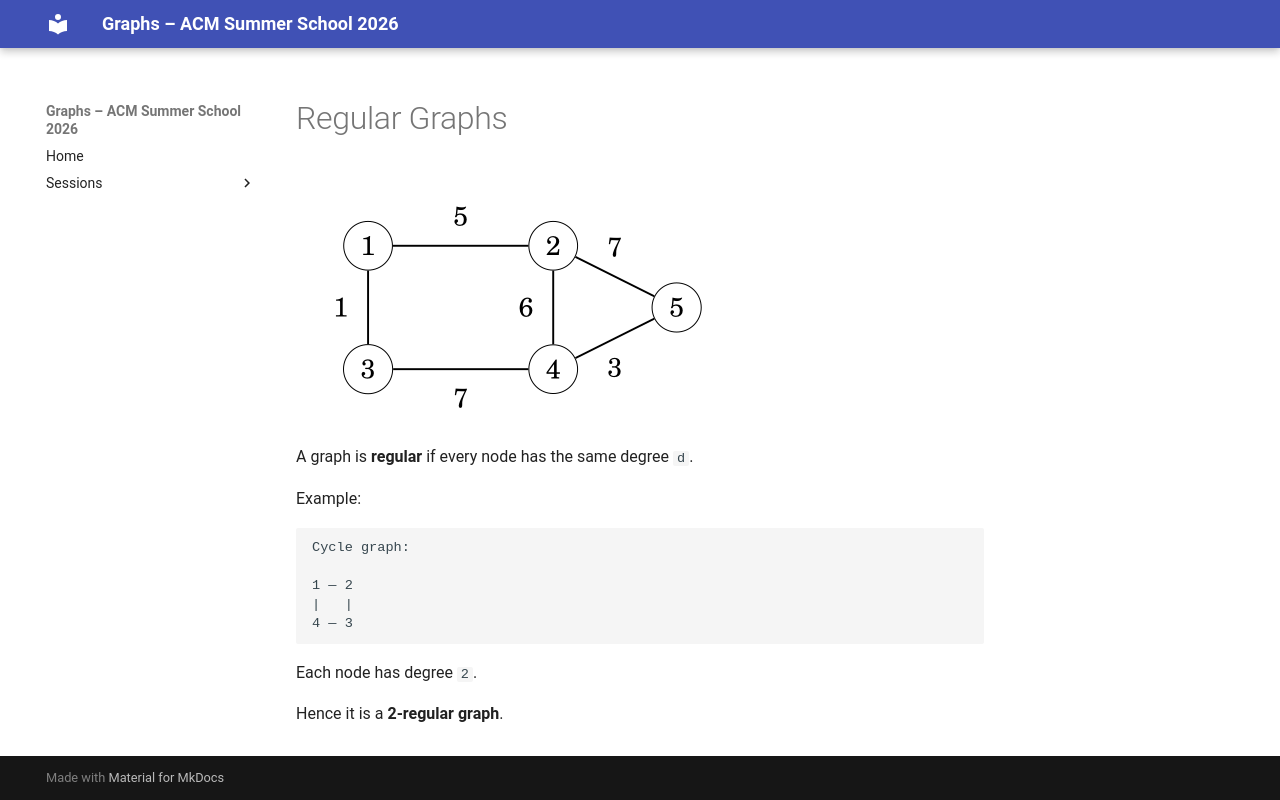

repository: Ankush-Chander/Tech-Talks · page: sessions/slides/basics/16_regular_graphs/index.html · generator: mkdocs

# Regular Graphs

![](../../../../images/basics/weighted_graph.png)  

A graph is **regular** if every node has the same degree `d`.

Example:

```text
Cycle graph:

1 — 2
|   |
4 — 3
```

Each node has degree `2`.

Hence it is a **2-regular graph**.
